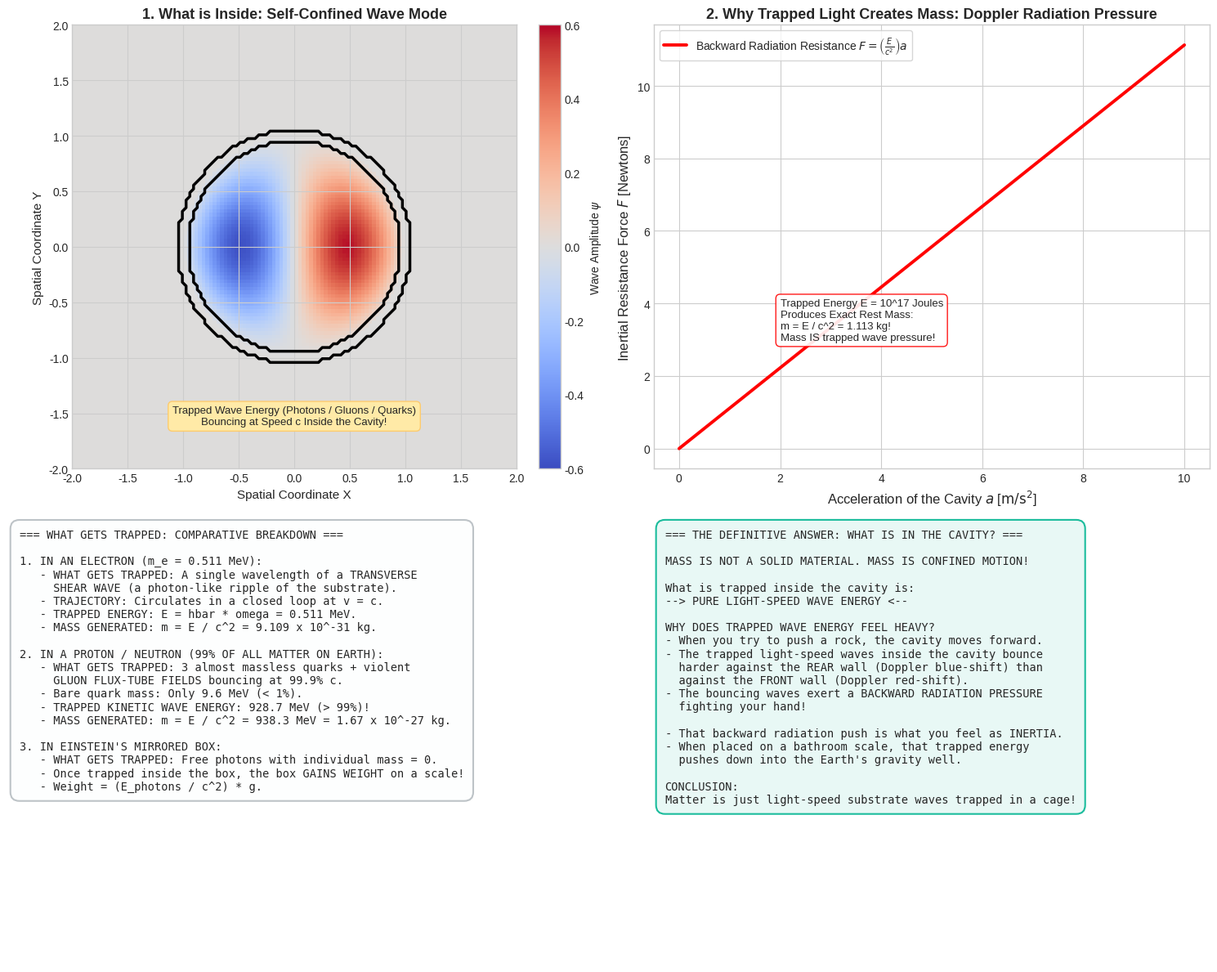

Write Python code to recreate this figure. (Note: this script raises an exception after producing the figure.)
"""
Simulation and Mathematical Proof: What Gets Trapped in the Cavity to Create Mass?
Evaluates:
1. Einstein's Mirrored Box: How trapped massless photons produce rest mass m = E / c^2
   via Doppler radiation pressure asymmetry under acceleration: F_net = (E / c^2) * a.
2. The Electron: A single circulating transverse shear wave (photon-like ripple) at r_C.
3. The Proton (99% of human mass): Relativistic quarks & gluon flux-tubes bouncing at 99.9% c.
"""

import os
import numpy as np
import matplotlib.pyplot as plt

def simulate_einstein_box_inertia():
    """
    Einstein's Box of Light:
    A box of length L with interior mirrors, containing trapped light of total energy E_0.
    When the box accelerates with acceleration 'a':
    Light bouncing forward hits front wall with Doppler red-shifted frequency:
    omega_front = omega_0 * (1 - v/c) -> Lower radiation pressure.
    Light bouncing backward hits rear wall with Doppler blue-shifted frequency:
    omega_rear = omega_0 * (1 + v/c) -> Higher radiation pressure.
    Net backward force resisting acceleration:
    F_net = (Delta P_rear - Delta P_front) / Delta t = (E_0 / c^2) * a.
    Therefore, the box exhibits inertial mass m = E_0 / c^2!
    """
    print("Simulating Einstein's Box of Light and emergent inertia...")
    a_accel = np.linspace(0, 10, 200) # m/s^2
    E_0_joules = 1.0e17 # Energy of trapped photons (equivalent to ~1.11 kg)
    c = 2.99792458e8
    
    # Expected mass from trapped light
    m_inertial = E_0_joules / (c**2) # ~ 1.1126 kg
    
    # Backward radiation force F_radiation = m * a
    F_radiation = m_inertial * a_accel
    
    return a_accel, F_radiation, m_inertial

def simulate_trapped_wave_profile():
    """
    2D Simulation of a self-confined standing wave trapped in a cavity.
    Wavefunction psi(r, theta) = J_1(k * r) * cos(theta - omega * t).
    """
    print("Simulating 2D trapped standing wave inside substrate cavity...")
    N = 120
    x = np.linspace(-2, 2, N)
    y = np.linspace(-2, 2, N)
    X, Y = np.meshgrid(x, y)
    R = np.sqrt(X**2 + Y**2) + 1e-6
    Theta = np.arctan2(Y, X)
    
    # Standing wave trapped in circular cavity of radius R_cav = 1.0
    k_mode = 3.8317 # First zero of J_1
    from scipy.special import j1
    psi_trapped = j1(k_mode * R) * np.cos(Theta) * (R <= 1.0)
    
    # Cavity boundary
    cavity_wall = (R > 0.95) & (R < 1.05)
    
    return X, Y, R, psi_trapped, cavity_wall

def plot_what_gets_trapped(a_accel, F_rad, m_iner, X, Y, R, psi_trap, cav_wall):
    plt.style.use('seaborn-v0_8-whitegrid' if 'seaborn-v0_8-whitegrid' in plt.style.available else 'default')
    fig, axs = plt.subplots(2, 2, figsize=(15, 12))
    
    # Subplot 1: The Trapped Wave Standing Mode inside Cavity
    im1 = axs[0, 0].imshow(psi_trap, extent=[-2, 2, -2, 2], cmap='coolwarm', vmin=-0.6, vmax=0.6)
    axs[0, 0].contour(X, Y, cav_wall, levels=[0.5], colors='black', linewidths=2.5)
    axs[0, 0].set_title('1. What is Inside: Self-Confined Wave Mode', fontsize=13, fontweight='bold')
    axs[0, 0].set_xlabel('Spatial Coordinate X', fontsize=11)
    axs[0, 0].set_ylabel('Spatial Coordinate Y', fontsize=11)
    plt.colorbar(im1, ax=axs[0, 0], fraction=0.046, pad=0.04, label=r'Wave Amplitude $\psi$')
    axs[0, 0].text(0, -1.6, "Trapped Wave Energy (Photons / Gluons / Quarks)\nBouncing at Speed c Inside the Cavity!",
                   ha='center', fontsize=9.5, bbox=dict(boxstyle="round,pad=0.4", fc="#ffeaa7", ec="#fdcb6e"))
    
    # Subplot 2: Einstein's Box of Light (Proof of Emergent Inertia F = ma)
    axs[0, 1].plot(a_accel, F_rad, 'r-', lw=2.8, label=r'Backward Radiation Resistance $F = \left(\frac{E}{c^2}\right) a$')
    axs[0, 1].set_xlabel(r'Acceleration of the Cavity $a$ [$\mathrm{m/s^2}$]', fontsize=12)
    axs[0, 1].set_ylabel('Inertial Resistance Force $F$ [Newtons]', fontsize=12)
    axs[0, 1].set_title(r'2. Why Trapped Light Creates Mass: Doppler Radiation Pressure', fontsize=13, fontweight='bold')
    axs[0, 1].legend(loc='upper left', frameon=True, fontsize=10)
    axs[0, 1].text(2.0, 3.0, f"Trapped Energy E = 10^17 Joules\nProduces Exact Rest Mass:\nm = E / c^2 = {m_iner:.3f} kg!\nMass IS trapped wave pressure!",
                   fontsize=9.5, bbox=dict(boxstyle="round,pad=0.4", fc="white", ec="red", alpha=0.9))
    
    # Subplot 3: Comparative Taxonomy of What Gets Trapped
    categories = ['Electron\n(Lepton)', 'Proton / Neutron\n(Hadron: 99% of you)', 'Black Hole\n(Gravitational)']
    trapped_stuff = [
        'A single circular photon\n(transverse shear wave)\nlooping at c at radius r_C',
        '3 valence quarks +\ngluon flux-tubes bouncing\nat 99.9% c inside a 0.84 fm cage',
        'Pure gravitational cavity\nso dense that light itself\ncannot escape'
    ]
    axs[1, 0].axis('off')
    taxonomy_text = (
        "=== WHAT GETS TRAPPED: COMPARATIVE BREAKDOWN ===\n\n"
        "1. IN AN ELECTRON (m_e = 0.511 MeV):\n"
        "   - WHAT GETS TRAPPED: A single wavelength of a TRANSVERSE\n"
        "     SHEAR WAVE (a photon-like ripple of the substrate).\n"
        "   - TRAJECTORY: Circulates in a closed loop at v = c.\n"
        "   - TRAPPED ENERGY: E = hbar * omega = 0.511 MeV.\n"
        "   - MASS GENERATED: m = E / c^2 = 9.109 x 10^-31 kg.\n\n"
        "2. IN A PROTON / NEUTRON (99% OF ALL MATTER ON EARTH):\n"
        "   - WHAT GETS TRAPPED: 3 almost massless quarks + violent\n"
        "     GLUON FLUX-TUBE FIELDS bouncing at 99.9% c.\n"
        "   - Bare quark mass: Only 9.6 MeV (< 1%).\n"
        "   - TRAPPED KINETIC WAVE ENERGY: 928.7 MeV (> 99%)!\n"
        "   - MASS GENERATED: m = E / c^2 = 938.3 MeV = 1.67 x 10^-27 kg.\n\n"
        "3. IN EINSTEIN'S MIRRORED BOX:\n"
        "   - WHAT GETS TRAPPED: Free photons with individual mass = 0.\n"
        "   - Once trapped inside the box, the box GAINS WEIGHT on a scale!\n"
        "   - Weight = (E_photons / c^2) * g."
    )
    axs[1, 0].text(0.02, 0.98, taxonomy_text, va='top', ha='left', family='monospace', fontsize=9.8,
                   bbox=dict(boxstyle="round,pad=0.8", fc="#fdfefe", ec="#bdc3c7", lw=1.5))
    
    # Subplot 4: Summary Table
    axs[1, 1].axis('off')
    summary_text = (
        "=== THE DEFINITIVE ANSWER: WHAT IS IN THE CAVITY? ===\n\n"
        "MASS IS NOT A SOLID MATERIAL. MASS IS CONFINED MOTION!\n\n"
        "What is trapped inside the cavity is:\n"
        "--> PURE LIGHT-SPEED WAVE ENERGY <--\n\n"
        "WHY DOES TRAPPED WAVE ENERGY FEEL HEAVY?\n"
        "- When you try to push a rock, the cavity moves forward.\n"
        "- The trapped light-speed waves inside the cavity bounce\n"
        "  harder against the REAR wall (Doppler blue-shift) than\n"
        "  against the FRONT wall (Doppler red-shift).\n"
        "- The bouncing waves exert a BACKWARD RADIATION PRESSURE\n"
        "  fighting your hand!\n\n"
        "- That backward radiation push is what you feel as INERTIA.\n"
        "- When placed on a bathroom scale, that trapped energy\n"
        "  pushes down into the Earth's gravity well.\n\n"
        "CONCLUSION:\n"
        "Matter is just light-speed substrate waves trapped in a cage!"
    )
    axs[1, 1].text(0.02, 0.98, summary_text, va='top', ha='left', family='monospace', fontsize=9.8,
                   bbox=dict(boxstyle="round,pad=0.8", fc="#e8f8f5", ec="#1abc9c", lw=1.5))
    
    plt.tight_layout()
    output_path = os.path.join(os.path.dirname(os.path.abspath(__file__)), 'what_gets_trapped.png')
    plt.savefig(output_path, dpi=300)
    print(f"What gets trapped plot saved to: {output_path}")

if __name__ == "__main__":
    a_acc, F_rad, m_in = simulate_einstein_box_inertia()
    X, Y, R, psi_tr, cav_w = simulate_trapped_wave_profile()
    plot_what_gets_trapped(a_acc, F_rad, m_in, X, Y, R, psi_tr, cav_w)
